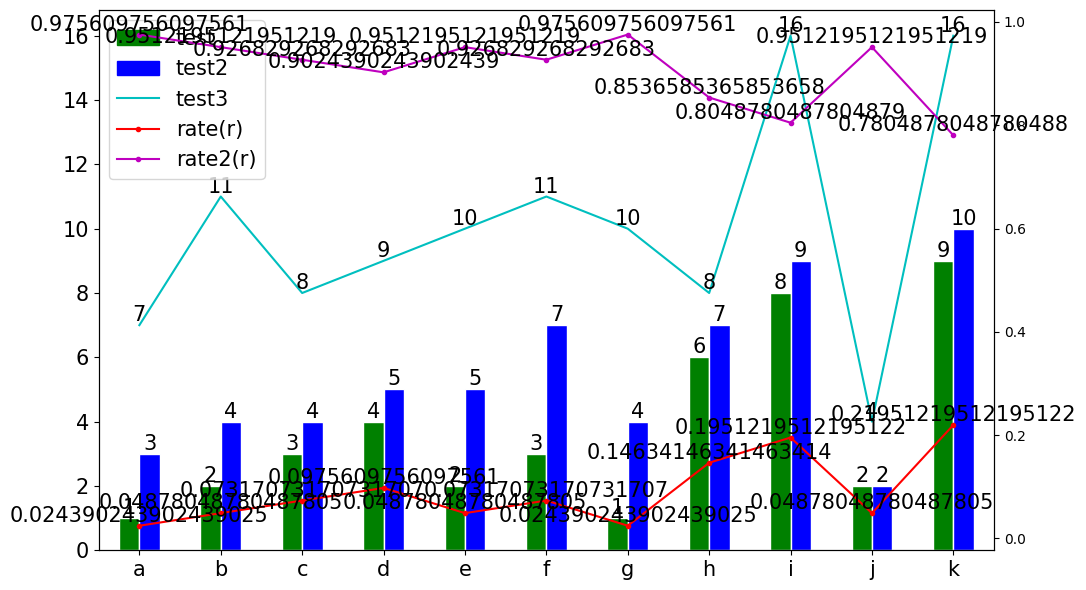

The matplotlib source for this figure:
# -*- coding: utf-8 -*-

import matplotlib as mpl
mpl.rcParams['font.sans-serif'] = ['SimHei']
mpl.rcParams['font.serif'] = ['SimHei']
mpl.rcParams['axes.unicode_minus'] = False
import matplotlib.pyplot as plt
import matplotlib.patches as mpatches


def plot_barslines(df, bar_col_infos_left, line_col_infos_left=None,
                   line_col_infos_right=None,
                   label_bar_data=False, label_line_data=False,
                   figsize=(11, 6), title=None, fontsize=15,
                   fig_save_path=None, xtick_rotation=360):
    '''
    绘制条形图叠加折线图

    | bar_col_infos_x格式:
      ``{col1: (clor1, lbl1), col2: (clor2, lbl2), ...}``
    | line_col_infos_x格式:
      ``{col1: (styl1, lbl1), col2: (styl2, lbl2), ...}``
    '''

    def get_cols_clors_lbls(bar_cols_info, lbl_ext=None):
        cols, clors, lbls = [], [], []
        for col, clor_lbl in bar_cols_info.items():
            cols.append(col)
            clors.append(clor_lbl[0])
            lbls.append(clor_lbl[1]+lbl_ext if lbl_ext else clor_lbl[1])
        return cols, clors, lbls

    def add_bar_data(bars, ax):
        '''bar上标注数据'''
        for bar in bars:
            height = bar.get_height()
            ax.text(bar.get_x() + bar.get_width() / 2, height, height,
                    ha='center', va='bottom', fontsize=fontsize)
            bar.set_edgecolor('white')

    def add_line_data(series, ax):
        '''在series（pd.Series）绘制的折线图上标注数据'''
        for idx, val in series.to_dict().items():
            ax.text(idx, val, val, ha='center', va='bottom', fontsize=fontsize)

    _, ax1 = plt.subplots(figsize=figsize)
    if line_col_infos_right is not None:
        ax2 = ax1.twinx()

    # 左轴bar
    bar_cols_left, bar_clors_left, bar_lbls_left = \
                                       get_cols_clors_lbls(bar_col_infos_left)
    bars = df[bar_cols_left].plot(ax=ax1, kind='bar', color=bar_clors_left)
    # 数据标注
    if label_bar_data:
        add_bar_data(bars.patches, ax1)

    # lns存放legends信息
    lns = [mpatches.Patch(color=bar_clors_left[_], label=bar_lbls_left[_]) \
                                      for _ in range(len(bar_col_infos_left))]

    # 左轴折线
    if line_col_infos_left is not None:
        for col, styl_lbl in line_col_infos_left.items():
            ln = ax1.plot(df[col], styl_lbl[0], label=styl_lbl[1])
            lns.append(ln[0])
            # 数据标注
            if label_line_data:
                add_line_data(df[col], ax1)

    # 右轴折线
    if line_col_infos_right is not None:
        for col, styl_lbl in line_col_infos_right.items():
            ln = ax2.plot(df[col], styl_lbl[0], label=styl_lbl[1]+'(r)')
            lns.append(ln[0])
            # 数据标注
            if label_line_data:
                add_line_data(df[col], ax2)

    labs = [l.get_label() for l in lns]
    ax1.legend(lns, labs, loc=0, fontsize=fontsize)

    ax1.tick_params(labelsize=fontsize, rotation=xtick_rotation)

    plt.tight_layout()

    if title:
        plt.title(title, fontsize=fontsize)

    if fig_save_path:
        plt.savefig(fig_save_path)

    plt.show()


if __name__ == '__main__':
    import numpy as np
    import pandas as pd

    df = pd.DataFrame({'test': [1, 2, 3, 4, 2, 3, 1, 6, 8, 2, 9]})
    df.index = ['a', 'b', 'c', 'd', 'e', 'f', 'g', 'h', 'i', 'j', 'k']
    df['rate'] = df['test'] / df['test'].sum()
    df['rate2'] = 1 - df['rate']
    df['test2'] = df['test'].apply(lambda x: x + np.random.randint(5))
    df['test3'] = df['test'].apply(lambda x: x + np.random.randint(10))

    bar_col_infos_left = {'test': ('g', 'test'), 'test2': ('b', 'test2')}

    line_col_infos_left = {'test3': ('c', 'test3')}
    line_col_infos_right = {'rate': ('.-r', 'rate'), 'rate2': ('.-m', 'rate2')}

    label_bar_data, label_line_data = True, True
    figsize, fontsize = (11, 6), 15

    plot_barslines(df, bar_col_infos_left=bar_col_infos_left,
                   line_col_infos_left=line_col_infos_left,
                   line_col_infos_right=line_col_infos_right,
                   label_bar_data=label_bar_data,
                   label_line_data=label_line_data,
                   figsize=figsize, fontsize=fontsize)
